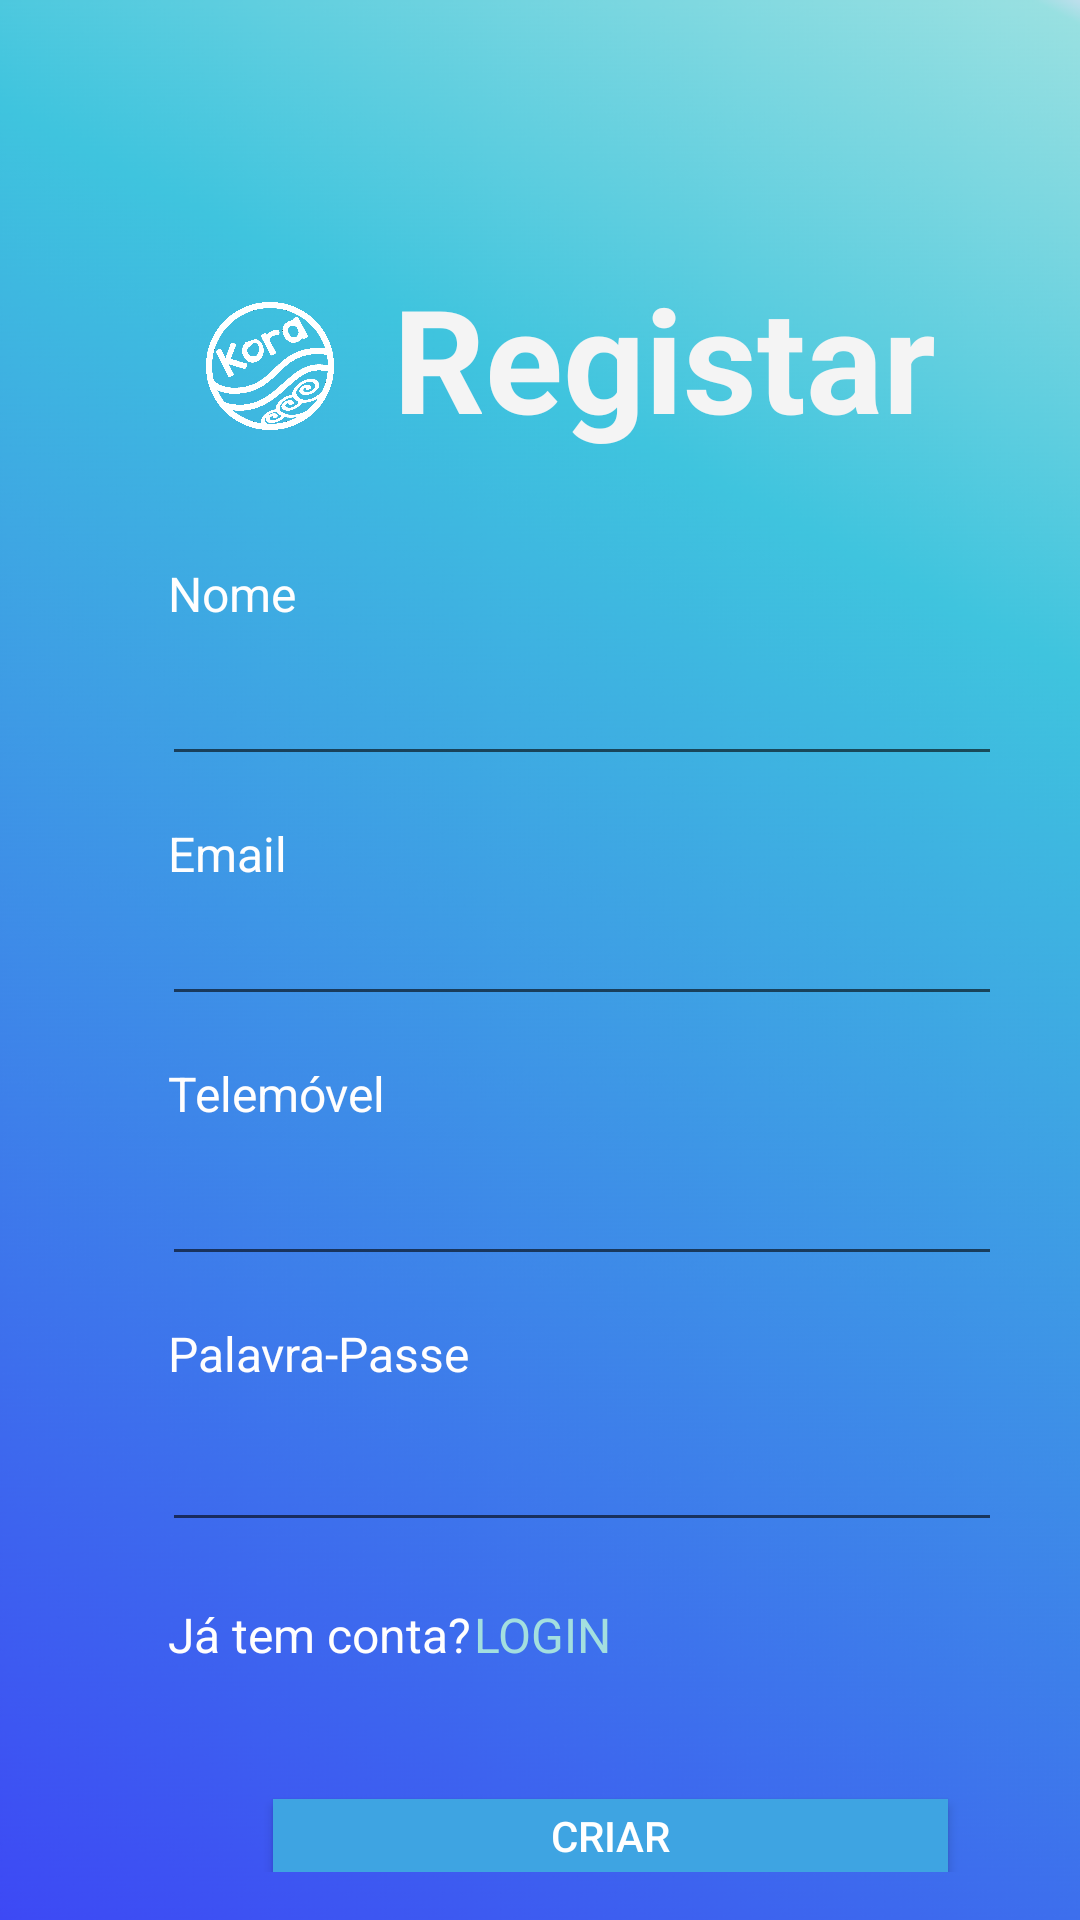

Android layout source for this screen:
<!-- AndroidManifest.xml: application theme Theme.AssistantKora -->
<!-- res/layout/activity_registo.xml -->
<?xml version="1.0" encoding="utf-8"?>
<RelativeLayout xmlns:android="http://schemas.android.com/apk/res/android"
    xmlns:app="http://schemas.android.com/apk/res-auto"
    android:layout_width="wrap_content"
    android:layout_height="match_parent"
    android:background="@drawable/angryimg3"
    android:padding="16dp">

    


    <TextView
        android:id="@+id/textView2"
        android:layout_width="wrap_content"
        android:layout_height="wrap_content"
        android:layout_alignTop="@+id/imageView"
        android:layout_marginStart="7dp"
        android:layout_marginTop="15dp"
        android:layout_toEndOf="@+id/imageView"
        android:text="Registar"
        android:textColor="#F4F4F4"
        android:textColorLink="#FDFCFC"
        android:textSize="48sp"
        android:textStyle="bold" />

    <TextView
        android:id="@+id/textView"
        android:layout_width="wrap_content"
        android:layout_height="wrap_content"
        android:layout_below="@+id/passeregistarText"
        android:layout_alignParentStart="true"
        android:layout_marginStart="40dp"
        android:layout_marginTop="20dp"
        android:text="Já tem conta?"
        android:textColor="#FFFEFE"
        android:textSize="16sp" />

    <TextView
        android:id="@+id/loginTextView"
        android:layout_width="wrap_content"
        android:layout_height="wrap_content"
        android:layout_alignTop="@+id/textView"
        android:layout_marginStart="1dp"
        android:layout_marginTop="0dp"
        android:layout_toEndOf="@+id/textView"
        android:text="LOGIN"
        android:textAllCaps="true"
        android:textColor="#A3DFDF"
        android:textSize="16sp" />

    <TextView
        android:id="@+id/textView5"
        android:layout_width="wrap_content"
        android:layout_height="wrap_content"
        android:layout_below="@+id/nomeregistarText"
        android:layout_alignParentStart="true"
        android:layout_marginStart="40dp"
        android:layout_marginTop="15dp"
        android:text="Email"
        android:textColor="#FFFEFE"
        android:textSize="16sp" />

    <TextView
        android:id="@+id/textView10"
        android:layout_width="wrap_content"
        android:layout_height="wrap_content"

        android:layout_below="@+id/emailregistarText"
        android:layout_alignParentStart="true"
        android:layout_marginStart="40dp"
        android:layout_marginTop="15dp"
        android:text="Telemóvel"
        android:textColor="#FFFEFE"
        android:textSize="16sp" />

    <TextView
        android:id="@+id/textView6"
        android:layout_width="wrap_content"
        android:layout_height="wrap_content"
        android:layout_below="@+id/telemovelText"
        android:layout_alignParentStart="true"
        android:layout_marginStart="40dp"
        android:layout_marginTop="15dp"
        android:text="Palavra-Passe"
        android:textColor="#FFFEFE"
        android:textSize="16sp" />


    <Button
        android:id="@+id/registerButton"
        style="@style/BotaoPadrao"
        android:layout_width="225dp"
        android:layout_height="wrap_content"
        android:layout_below="@+id/textView"
        android:layout_alignParentStart="true"
        android:layout_marginStart="75dp"
        android:layout_marginTop="44dp"
        android:background="@drawable/background_button"
        android:backgroundTint="#3EA4E2"
        android:onClick="registerUser"
        android:text="Criar"
        android:textColor="@android:color/white" />

    <EditText
        android:id="@+id/emailregistarText"
        android:layout_width="280dp"
        android:layout_height="wrap_content"
        android:layout_below="@+id/textView5"
        android:layout_alignParentStart="true"
        android:layout_marginStart="38dp"
        android:layout_marginTop="2dp"
        android:ems="10"
        android:inputType="textEmailAddress" />

    <EditText
        android:id="@+id/telemovelText"
        android:layout_width="280dp"
        android:layout_height="48dp"
        android:layout_below="@+id/textView10"
        android:layout_alignParentStart="true"
        android:layout_centerHorizontal="true"
        android:layout_marginStart="38dp"
        android:layout_marginTop="2dp"
        android:ems="10"
        android:inputType="phone"
        android:maxLength="9"
        android:textColorHint="#000000" />

    <EditText
        android:id="@+id/passeregistarText"
        android:layout_width="280dp"
        android:layout_height="48dp"
        android:layout_alignParentStart="true"
        android:layout_alignParentTop="true"
        android:layout_marginStart="38dp"
        android:layout_marginTop="450dp"
        android:ems="10"
        android:inputType="textPassword"
        android:textColorHint="#000000" />

    <ImageView
        android:id="@+id/imageView"
        android:layout_width="68dp"
        android:layout_height="100dp"
        android:layout_alignParentStart="true"
        android:layout_alignParentTop="true"
        android:layout_marginStart="40dp"
        android:layout_marginTop="56dp"
        app:srcCompat="@drawable/kora_img" />

    <EditText
        android:id="@+id/nomeregistarText"
        android:layout_width="280dp"
        android:layout_height="48dp"
        android:layout_below="@+id/textView7"
        android:layout_alignParentStart="true"
        android:layout_marginStart="38dp"
        android:layout_marginTop="2dp"
        android:ems="10"
        android:inputType="text"
        android:textColorHint="#000000" />

    <TextView
        android:id="@+id/textView7"
        android:layout_width="wrap_content"
        android:layout_height="wrap_content"
        android:layout_below="@+id/imageView"
        android:layout_alignParentStart="true"
        android:layout_marginStart="40dp"
        android:layout_marginTop="15dp"
        android:text="Nome"
        android:textColor="#FFFEFE"
        android:textSize="16sp" />

</RelativeLayout>
<!-- resources referenced by this layout -->
<resources>
  <!-- drawable angryimg3: png bitmap (drawable, 116456 bytes) -->
  <!-- drawable background_button (drawable) -->
  <?xml version="1.0" encoding="utf-8"?>
  <shape xmlns:android="http://schemas.android.com/apk/res/android"
      android:shape="rectangle">
      <solid android:color="#2958BC" />
      <corners android:radius="@dimen/_24sdp"/>
  
  </shape>
  <!-- drawable kora_img: png bitmap (drawable, 42681 bytes) -->
  <style name="BotaoPadrao" parent="Widget.AppCompat.Button">
          <item name="android:backgroundTint">@color/white</item>
          <item name="android:textColor">@android:color/white</item>
          <item name="android:background">@android:color/white</item>
          
      </style>
  <style name="Theme.AssistantKora" parent="Base.Theme.AssistantKora" />
  <color name="white">#FFFFFFFF</color>
  <style name="Base.Theme.AssistantKora" parent="Theme.MaterialComponents.DayNight.NoActionBar">
         <item name="colorPrimary">#5BA5EA</item>
          <item name="colorPrimaryVariant">@color/black</item>
          <item name="colorOnPrimary">@color/black</item>
  
          <item name="colorSecondary">@color/black</item>
          <item name="colorSecondaryVariant">@color/green</item>
          <item name="colorOnSecondary">@color/black</item>
          <item name="android:statusBarColor" tools:targetApi="l">?attr/colorPrimaryVariant</item>
      </style>
  <color name="black">#FF000000</color>
  <color name="green">#2FFF00</color>
</resources>
